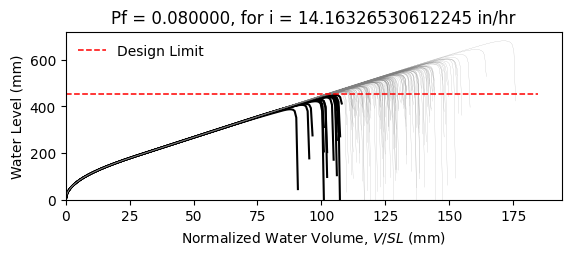

The data file committed next to this chart (first rows):
W14X22, L = 360.0 in, slope = 0.020833333333333332 in/in, dead load = 6.944444444444444e-05 kip/in…
zwlim AISC Appendix 2, zwlim DAMP, zwlim Proposed for ASCE 7, zwlim Neglect Ponding, dhnom Denver, dhnom New York, dhnom New Orleans, dh Denver, dh New York, dh New Orleans, dmax
15.16, 15.45, 13.32, 15.16, 1.499, 1.499, 1.499, 3.88, 3.88, 3.88, 21.95, Safe, 
15.16, 15.45, 13.32, 15.16, 1.499, 1.499, 1.499, 3.88, 3.88, 3.88, 19.15, Safe, 
15.16, 15.45, 13.32, 15.16, 1.499, 1.499, 1.499, 3.88, 3.88, 3.88, 18.41, Safe, 
15.16, 15.45, 13.32, 15.16, 1.499, 1.499, 1.499, 3.88, 3.88, 3.88, 21.66, Safe, 
15.16, 15.45, 13.32, 15.16, 1.499, 1.499, 1.499, 3.88, 3.88, 3.88, 18.16, Safe, 
15.16, 15.45, 13.32, 15.16, 1.499, 1.499, 1.499, 3.88, 3.88, 3.88, 26.84, Safe, 
15.16, 15.45, 13.32, 15.16, 1.499, 1.499, 1.499, 3.88, 3.88, 3.88, 20.24, Safe, 
15.16, 15.45, 13.32, 15.16, 1.499, 1.499, 1.499, 3.88, 3.88, 3.88, 18.34, Safe, 
15.16, 15.45, 13.32, 15.16, 1.499, 1.499, 1.499, 3.88, 3.88, 3.88, 21.17, Safe, 
15.16, 15.45, 13.32, 15.16, 1.499, 1.499, 1.499, 3.88, 3.88, 3.88, 19.88, Safe, 
15.16, 15.45, 13.32, 15.16, 1.499, 1.499, 1.499, 3.88, 3.88, 3.88, 17.5, Fail, 
15.16, 15.45, 13.32, 15.16, 1.499, 1.499, 1.499, 3.88, 3.88, 3.88, 16.89, Fail, 
15.16, 15.45, 13.32, 15.16, 1.499, 1.499, 1.499, 3.88, 3.88, 3.88, 21.36, Safe, 
15.16, 15.45, 13.32, 15.16, 1.499, 1.499, 1.499, 3.88, 3.88, 3.88, 18.75, Safe, 
15.16, 15.45, 13.32, 15.16, 1.499, 1.499, 1.499, 3.88, 3.88, 3.88, 21.76, Safe, 
15.16, 15.45, 13.32, 15.16, 1.499, 1.499, 1.499, 3.88, 3.88, 3.88, 19.75, Safe, 
15.16, 15.45, 13.32, 15.16, 1.499, 1.499, 1.499, 3.88, 3.88, 3.88, 20.42, Safe, 
15.16, 15.45, 13.32, 15.16, 1.499, 1.499, 1.499, 3.88, 3.88, 3.88, 22.36, Safe, 
15.16, 15.45, 13.32, 15.16, 1.499, 1.499, 1.499, 3.88, 3.88, 3.88, 18.26, Safe, 
15.16, 15.45, 13.32, 15.16, 1.499, 1.499, 1.499, 3.88, 3.88, 3.88, 19.21, Safe, 
15.16, 15.45, 13.32, 15.16, 1.499, 1.499, 1.499, 3.88, 3.88, 3.88, 18.18, Safe, 
15.16, 15.45, 13.32, 15.16, 1.499, 1.499, 1.499, 3.88, 3.88, 3.88, 21.59, Safe, 
15.16, 15.45, 13.32, 15.16, 1.499, 1.499, 1.499, 3.88, 3.88, 3.88, 22.48, Safe, 
15.16, 15.45, 13.32, 15.16, 1.499, 1.499, 1.499, 3.88, 3.88, 3.88, 19.98, Safe, 
15.16, 15.45, 13.32, 15.16, 1.499, 1.499, 1.499, 3.88, 3.88, 3.88, 19.1, Safe, 
15.16, 15.45, 13.32, 15.16, 1.499, 1.499, 1.499, 3.88, 3.88, 3.88, 16.82, Fail, 
15.16, 15.45, 13.32, 15.16, 1.499, 1.499, 1.499, 3.88, 3.88, 3.88, 21.06, Safe, 
15.16, 15.45, 13.32, 15.16, 1.499, 1.499, 1.499, 3.88, 3.88, 3.88, 20.76, Safe, 
15.16, 15.45, 13.32, 15.16, 1.499, 1.499, 1.499, 3.88, 3.88, 3.88, 18.36, Safe, 
15.16, 15.45, 13.32, 15.16, 1.499, 1.499, 1.499, 3.88, 3.88, 3.88, 23.2, Safe, 
15.16, 15.45, 13.32, 15.16, 1.499, 1.499, 1.499, 3.88, 3.88, 3.88, 20.36, Safe, 
15.16, 15.45, 13.32, 15.16, 1.499, 1.499, 1.499, 3.88, 3.88, 3.88, 21.1, Safe, 
15.16, 15.45, 13.32, 15.16, 1.499, 1.499, 1.499, 3.88, 3.88, 3.88, 18.92, Safe, 
15.16, 15.45, 13.32, 15.16, 1.499, 1.499, 1.499, 3.88, 3.88, 3.88, 22.52, Safe, 
15.16, 15.45, 13.32, 15.16, 1.499, 1.499, 1.499, 3.88, 3.88, 3.88, 21.41, Safe, 
15.16, 15.45, 13.32, 15.16, 1.499, 1.499, 1.499, 3.88, 3.88, 3.88, 18.29, Safe, 
15.16, 15.45, 13.32, 15.16, 1.499, 1.499, 1.499, 3.88, 3.88, 3.88, 20.72, Safe, 
15.16, 15.45, 13.32, 15.16, 1.499, 1.499, 1.499, 3.88, 3.88, 3.88, 21.07, Safe, 
15.16, 15.45, 13.32, 15.16, 1.499, 1.499, 1.499, 3.88, 3.88, 3.88, 21.96, Safe, 
15.16, 15.45, 13.32, 15.16, 1.499, 1.499, 1.499, 3.88, 3.88, 3.88, 17.7, Fail, 
15.16, 15.45, 13.32, 15.16, 1.499, 1.499, 1.499, 3.88, 3.88, 3.88, 22.43, Safe, 
15.16, 15.45, 13.32, 15.16, 1.499, 1.499, 1.499, 3.88, 3.88, 3.88, 18.93, Safe, 
15.16, 15.45, 13.32, 15.16, 1.499, 1.499, 1.499, 3.88, 3.88, 3.88, 19.89, Safe, 
15.16, 15.45, 13.32, 15.16, 1.499, 1.499, 1.499, 3.88, 3.88, 3.88, 19.4, Safe, 
15.16, 15.45, 13.32, 15.16, 1.499, 1.499, 1.499, 3.88, 3.88, 3.88, 22.17, Safe, 
15.16, 15.45, 13.32, 15.16, 1.499, 1.499, 1.499, 3.88, 3.88, 3.88, 17.29, Fail, 
15.16, 15.45, 13.32, 15.16, 1.499, 1.499, 1.499, 3.88, 3.88, 3.88, 20.23, Safe, 
15.16, 15.45, 13.32, 15.16, 1.499, 1.499, 1.499, 3.88, 3.88, 3.88, 18.91, Safe, 
15.16, 15.45, 13.32, 15.16, 1.499, 1.499, 1.499, 3.88, 3.88, 3.88, 20.28, Safe, 
15.16, 15.45, 13.32, 15.16, 1.499, 1.499, 1.499, 3.88, 3.88, 3.88, 18.47, Safe, 
15.16, 15.45, 13.32, 15.16, 1.499, 1.499, 1.499, 3.88, 3.88, 3.88, 21.63, Safe, 
15.16, 15.45, 13.32, 15.16, 1.499, 1.499, 1.499, 3.88, 3.88, 3.88, 16.2, Fail, 
15.16, 15.45, 13.32, 15.16, 1.499, 1.499, 1.499, 3.88, 3.88, 3.88, 20.34, Safe, 
15.16, 15.45, 13.32, 15.16, 1.499, 1.499, 1.499, 3.88, 3.88, 3.88, 18.9, Safe, 
15.16, 15.45, 13.32, 15.16, 1.499, 1.499, 1.499, 3.88, 3.88, 3.88, 23.08, Safe, 
15.16, 15.45, 13.32, 15.16, 1.499, 1.499, 1.499, 3.88, 3.88, 3.88, 18.8, Safe, 
15.16, 15.45, 13.32, 15.16, 1.499, 1.499, 1.499, 3.88, 3.88, 3.88, 19.89, Safe, 
15.16, 15.45, 13.32, 15.16, 1.499, 1.499, 1.499, 3.88, 3.88, 3.88, 18.76, Safe, 
15.16, 15.45, 13.32, 15.16, 1.499, 1.499, 1.499, 3.88, 3.88, 3.88, 16.97, Fail, 
... 142 more rows
